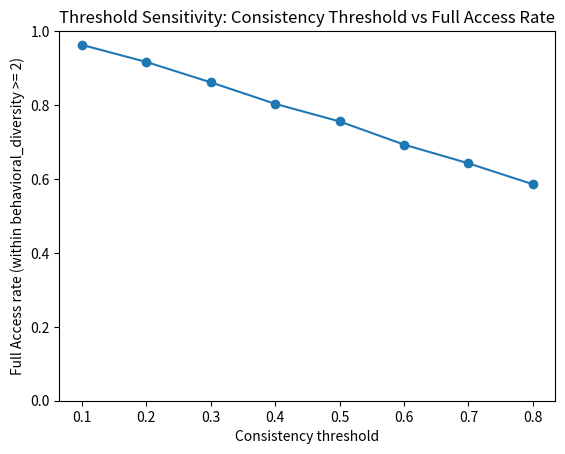
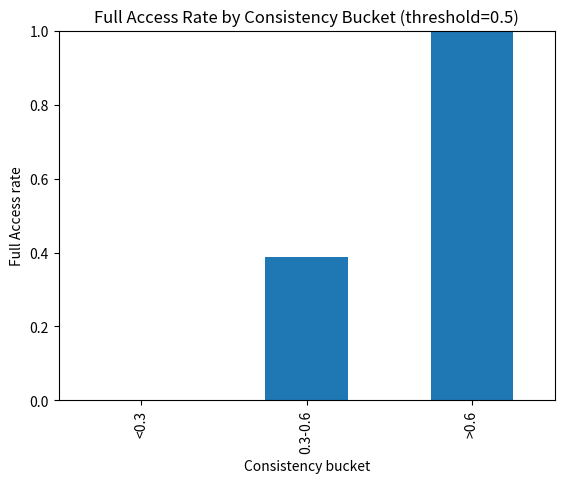

Reproduce these figures in Python, in order.
import numpy as np
import pandas as pd
import matplotlib.pyplot as plt

# =========================================================
# If you already generate 'data' in another script,
# you can either:
# 1) copy the same data generation block here (recommended for independence)
# 2) or load from a CSV if you saved it
# =========================================================

# -----------------------------
# 1. Simulated data generation
# -----------------------------
np.random.seed(42)
n_users = 1000

data = pd.DataFrame({
    "user_id": range(1, n_users + 1),
    "tx_count": np.random.poisson(lam=50, size=n_users),
    "active_days": np.random.randint(1, 90, size=n_users),
    "first_day": np.random.randint(1, 30, size=n_users),
})

data["last_day"] = data["first_day"] + np.random.randint(1, 90, size=n_users)

# -----------------------------
# 2. Consistency metrics
# -----------------------------
data["activity_span"] = data["last_day"] - data["first_day"] + 1
data["consistency_score"] = data["active_days"] / data["activity_span"]

# Reuse behavioral diversity idea (simple simulation)
data["behavioral_diversity"] = np.random.randint(1, 4, size=n_users)

# -----------------------------
# 3. Threshold sensitivity
# -----------------------------
# Focus on users with sufficient diversity (same as README)
subset = data[data["behavioral_diversity"] >= 2].copy()

thresholds = [0.1, 0.2, 0.3, 0.4, 0.5, 0.6, 0.7, 0.8]

results = []
for t in thresholds:
    # define Full Access under this threshold
    subset["full_access_t"] = (subset["consistency_score"] >= t).astype(int)

    full_rate = subset["full_access_t"].mean()
    n_full = int(subset["full_access_t"].sum())
    n_total = int(len(subset))

    results.append({
        "threshold": t,
        "full_access_rate": full_rate,
        "n_full_access": n_full,
        "n_total": n_total
    })

res = pd.DataFrame(results)

print("\nThreshold sensitivity results (behavioral_diversity >= 2):")
print(res.to_string(index=False))

# -----------------------------
# 4. Visualization: threshold vs Full Access rate
# -----------------------------
plt.figure()
plt.plot(res["threshold"], res["full_access_rate"], marker="o")
plt.title("Threshold Sensitivity: Consistency Threshold vs Full Access Rate")
plt.xlabel("Consistency threshold")
plt.ylabel("Full Access rate (within behavioral_diversity >= 2)")
plt.ylim(0, 1)
plt.show()

# -----------------------------
# 5. Optional: bucketization to make 0.5 vs 0.7 intuitive
# -----------------------------
bins = [-np.inf, 0.3, 0.6, np.inf]
labels = ["<0.3", "0.3-0.6", ">0.6"]

subset["consistency_bucket"] = pd.cut(subset["consistency_score"], bins=bins, labels=labels)

bucket_summary = subset.groupby("consistency_bucket")["consistency_score"].agg(
    count="count",
    mean="mean",
)

# Under a chosen threshold (e.g., 0.5), show bucket-wise Full Access rate
chosen_t = 0.5
subset["full_access_chosen"] = (subset["consistency_score"] >= chosen_t).astype(int)
bucket_rates = subset.groupby("consistency_bucket")["full_access_chosen"].mean()

print(f"\nBucket summary (behavioral_diversity >= 2), chosen threshold = {chosen_t}:")
print(bucket_summary)
print("\nFull Access rate by bucket (chosen threshold):")
print(bucket_rates)

plt.figure()
bucket_rates.plot(kind="bar")
plt.title(f"Full Access Rate by Consistency Bucket (threshold={chosen_t})")
plt.xlabel("Consistency bucket")
plt.ylabel("Full Access rate")
plt.ylim(0, 1)
plt.show()
